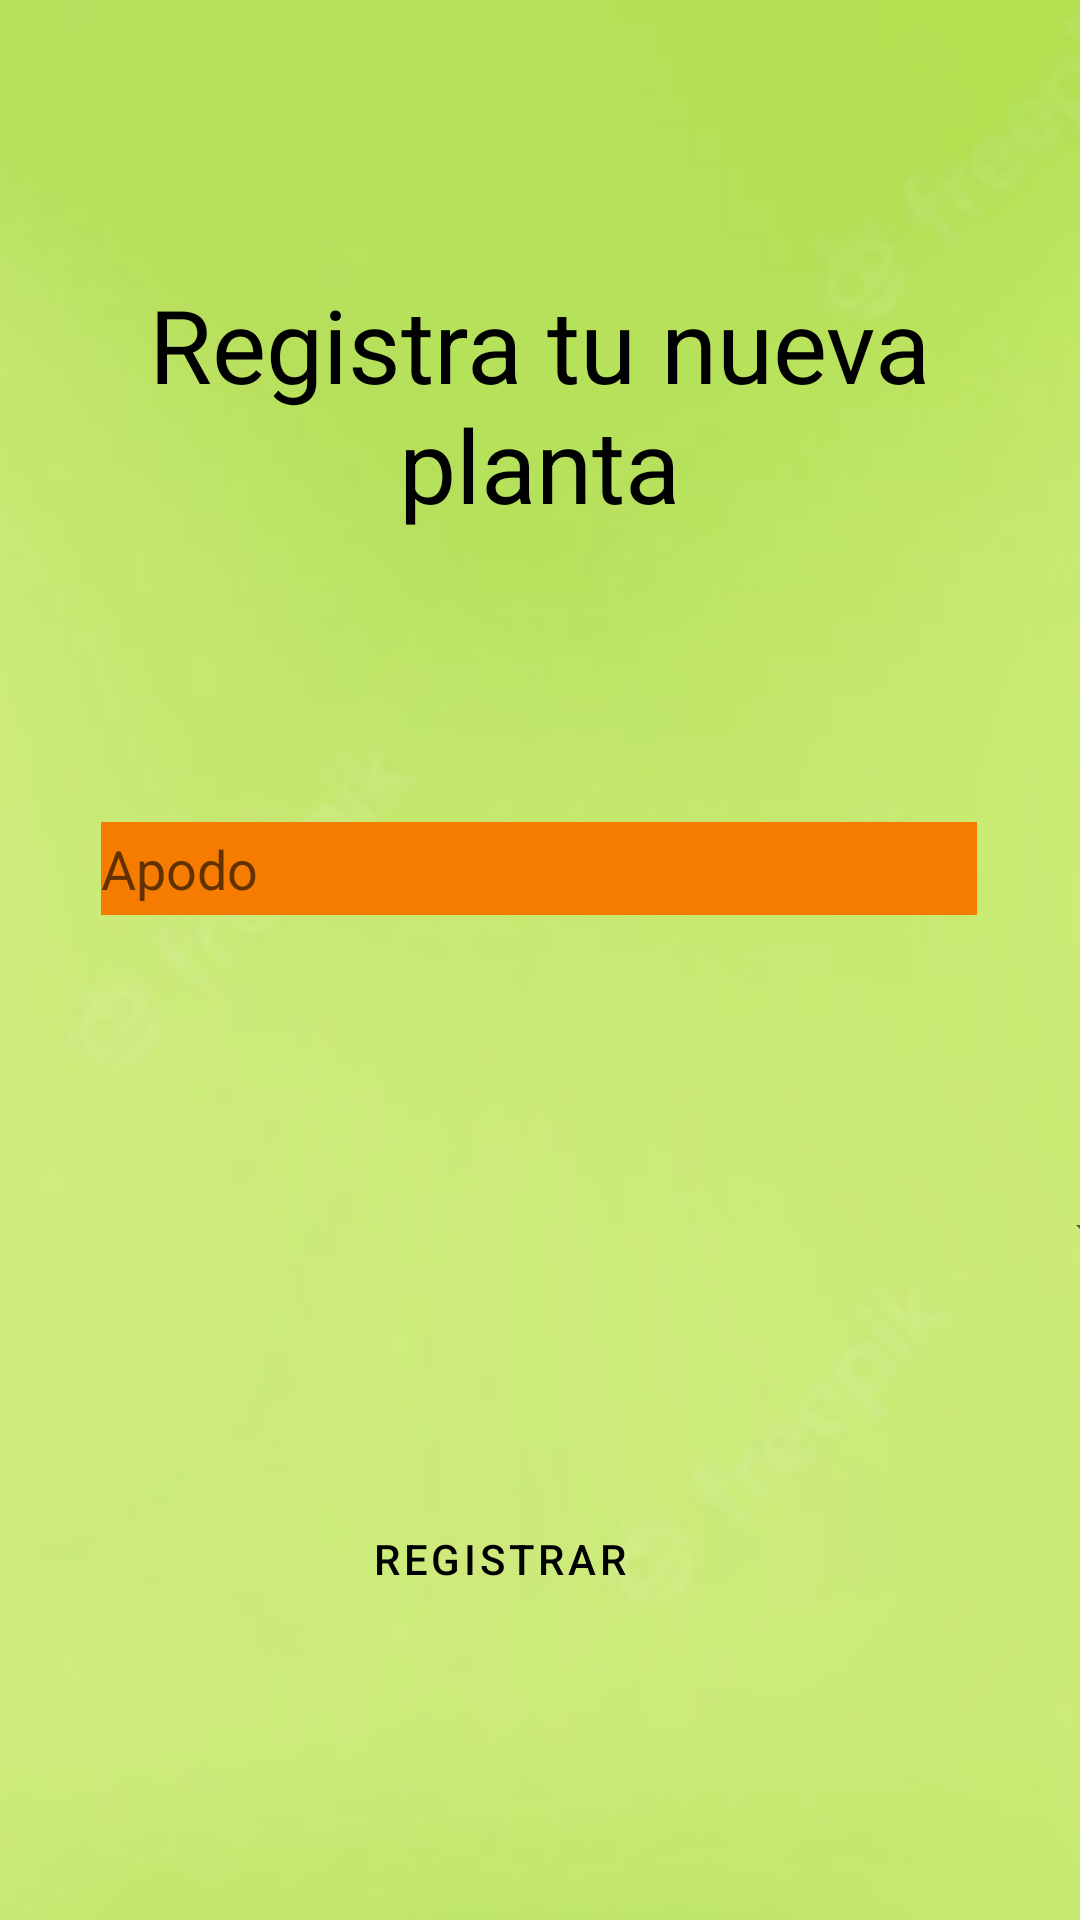

Here is an Android app screen rendered from its layout file. Give the layout XML and the strings, colors and styles it references.
<!-- AndroidManifest.xml: application theme Theme.GreenPlant -->
<!-- res/layout/activity_aniadir_planta.xml -->
<?xml version="1.0" encoding="utf-8"?>
<androidx.constraintlayout.widget.ConstraintLayout xmlns:android="http://schemas.android.com/apk/res/android"
    xmlns:app="http://schemas.android.com/apk/res-auto"
    xmlns:tools="http://schemas.android.com/tools"
    android:layout_width="match_parent"
    android:layout_height="match_parent"
    android:textAlignment="center"
    tools:context=".aniadirPlanta">

    <ImageView
        android:id="@+id/imageView2"
        android:layout_width="579dp"
        android:layout_height="861dp"
        android:contentDescription="TODO"
        android:scaleType="centerCrop"
        app:layout_constraintBottom_toBottomOf="parent"
        app:layout_constraintEnd_toEndOf="parent"
        app:layout_constraintStart_toStartOf="parent"
        app:layout_constraintTop_toTopOf="parent"
        app:srcCompat="@drawable/background_green" />

    <TextView
        android:id="@+id/tvMensaje"
        android:layout_width="341dp"
        android:layout_height="100dp"
        android:layout_marginTop="92dp"
        android:text="Registra tu nueva planta"
        android:textAlignment="center"
        android:textColor="#000000"
        android:textSize="34sp"
        app:layout_constraintEnd_toEndOf="parent"
        app:layout_constraintHorizontal_bias="0.491"
        app:layout_constraintStart_toStartOf="parent"
        app:layout_constraintTop_toTopOf="parent" />

    <EditText
        android:id="@+id/etNombreComun1"
        android:layout_width="300dp"
        android:layout_height="48dp"
        android:layout_marginTop="72dp"
        android:backgroundTint="#F57C00"
        android:backgroundTintMode="add"
        android:ems="10"
        android:hapticFeedbackEnabled="true"
        android:hint="Apodo"
        android:inputType="textPersonName"
        android:minHeight="48dp"
        android:text=""
        app:layout_constraintEnd_toEndOf="parent"
        app:layout_constraintHorizontal_bias="0.495"
        app:layout_constraintStart_toStartOf="parent"
        app:layout_constraintTop_toBottomOf="@+id/tvMensaje" />

    <Button
        android:id="@+id/btnRegistrarPlanta"
        style="?attr/materialButtonOutlinedStyle"
        android:layout_width="300dp"
        android:layout_height="48dp"
        android:layout_marginStart="138dp"
        android:layout_marginEnd="56dp"
        android:layout_marginBottom="207dp"
        android:backgroundTint="#F57C00"
        android:onClick="registrarPlanta"
        android:text="@string/btn_registraPlanta"
        android:textColor="#000000"
        app:cornerRadius="20dp"
        app:iconTint="#4CAF50"
        app:layout_constraintBottom_toBottomOf="@+id/imageView2"
        app:layout_constraintEnd_toEndOf="parent"
        app:layout_constraintStart_toStartOf="@+id/imageView2"
        app:rippleColor="#4CAF50"
        app:strokeColor="@color/black"
        tools:ignore="DuplicateSpeakableTextCheck,SpeakableTextPresentCheck" />

    <Spinner
        android:id="@+id/opcionesPlanta1"
        android:layout_width="411dp"
        android:layout_height="45dp"
        android:layout_marginTop="76dp"
        android:padding="10sp"
        android:textColor="#F57C00"
        app:layout_constraintEnd_toEndOf="parent"
        app:layout_constraintHorizontal_bias="0.47"
        app:layout_constraintStart_toStartOf="parent"
        app:layout_constraintTop_toBottomOf="@+id/etNombreComun1"
        tools:ignore="TouchTargetSizeCheck,SpeakableTextPresentCheck" />

</androidx.constraintlayout.widget.ConstraintLayout>
<!-- resources referenced by this layout -->
<resources>
  <!-- drawable background_green: png bitmap (drawable-v24, 48799 bytes) -->
  <string name="btn_registraPlanta">Registrar</string>
  <style name="Theme.GreenPlant" parent="Theme.MaterialComponents.DayNight.DarkActionBar">
          
          <item name="colorPrimary">@color/purple_500</item>
          <item name="colorPrimaryVariant">@color/purple_700</item>
          <item name="colorOnPrimary">@color/white</item>
          
          <item name="colorSecondary">@color/teal_200</item>
          <item name="colorSecondaryVariant">@color/teal_700</item>
          <item name="colorOnSecondary">@color/black</item>
          
          <item name="android:statusBarColor">?attr/colorPrimaryVariant</item>
          
      </style>
  <!-- not gathered from this repository: default colours our renderer supplied (Android Studio template values) -->
  <color name="purple_500">#FF6200EE</color>
  <color name="purple_700">#FF3700B3</color>
  <color name="teal_200">#FF03DAC5</color>
  <color name="teal_700">#FF018786</color>
  <color name="black">#FF000000</color>
  <color name="white">#FFFFFFFF</color>
</resources>
